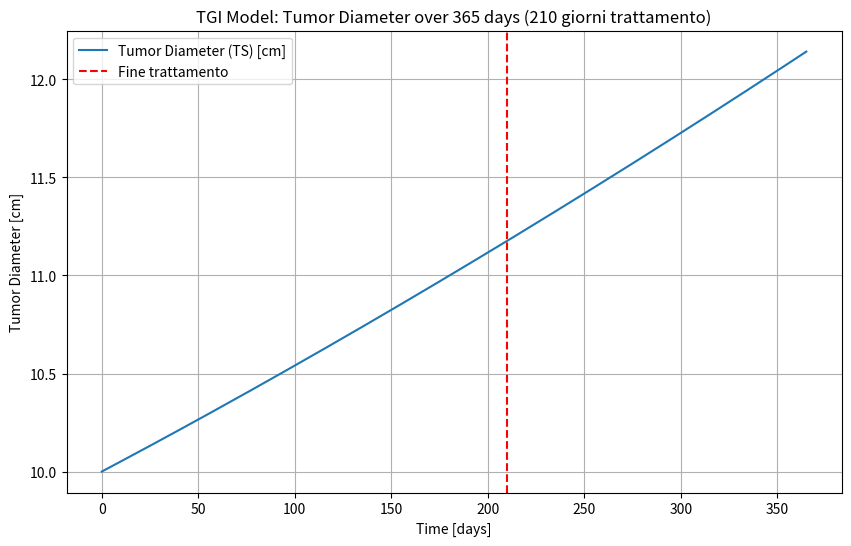
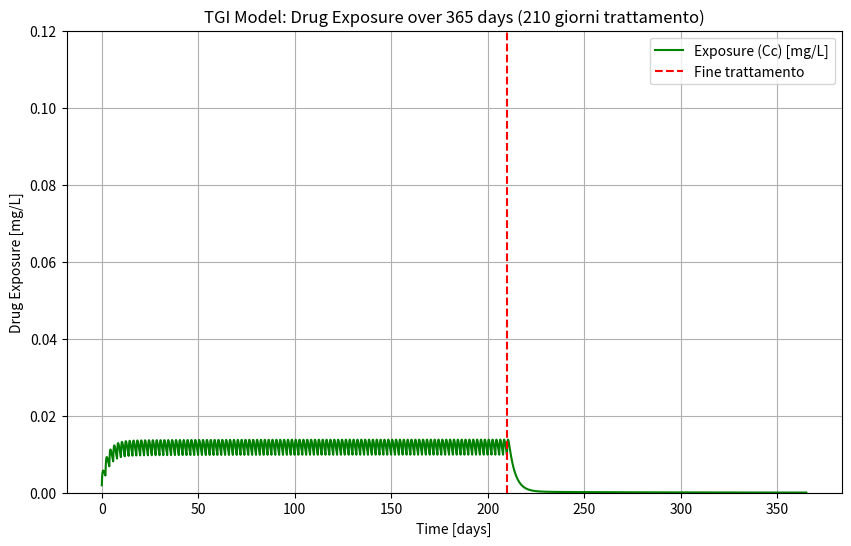

Write the Python code that produced these figures, in order.
"""
Simulazione modello TGI con dosaggio orale multiplo semplice
PK a due compartimenti (orale)
PD log-kill con decadimento esponenziale della resistenza
Unità: giorni
TS = diametro del tumore [cm]
TS0 = 10 cm
Trattamento: 20 mg ogni 2 giorni per i primi 210 giorni
Simulazione totale: 365 giorni
Grafici: Tumor Diameter (TS) e Exposure (Cc)
"""

import numpy as np
from scipy.integrate import solve_ivp
import matplotlib.pyplot as plt

# -----------------------------
# 1. PARAMETRI (unità in giorni)
# -----------------------------
ka = 3.024
CL = 818.4
V1 = 2700
V2 = 774
Q = 16.512

kge = 5.34e-04
kkill = 3.46e-03
lambda_res = 1.32e-02

TS0 = 10.0

# -----------------------------
# 2. DOSE E REGIME TERAPEUTICO
# -----------------------------
dose = 20
treatment_duration = 210
dose_interval = 2.0
dose_times = np.arange(0, treatment_duration+0.1, dose_interval)
sim_duration = 365

# -----------------------------
# 3. FUNZIONE ODE
# -----------------------------
def tgi_model(t, y, dose_active=True):
    A_gut, Ac, Ap, TS, timeSinceTrtStart = y
    k12 = Q / V1
    k21 = Q / V2

    dA_gut = -ka * A_gut
    dAc = ka * A_gut - k12*Ac - (CL/V1)*Ac + k21*Ap
    dAp = k12*Ac - k21*Ap

    EXPOSURE = Ac / V1

    dtimeSinceTrtStart = 1.0 if dose_active else 0.0
    K = kkill * EXPOSURE * np.exp(-lambda_res * timeSinceTrtStart) * np.exp(-0.1*TS) if dose_active else 0.0

    if TS > 1e12:
        dTS = 0
    elif TS < 0.08:
        dTS = -K * TS
    else:
        dTS = kge * TS - K * TS

    return [dA_gut, dAc, dAp, dTS, dtimeSinceTrtStart]

# -----------------------------
# 4. SIMULAZIONE STEP PER STEP CON DOSI
# -----------------------------
dt_step = 0.1
t_eval = np.arange(0, sim_duration+dt_step, dt_step)

A_gut = 0.0
Ac = 0.0
Ap = 0.0
TS = TS0
timeSinceTrtStart = 0.0

TS_list = []
EXPOSURE_list = []
t_list = []

dose_index = 0

for t in t_eval:
    if dose_index < len(dose_times) and abs(t - dose_times[dose_index]) < 1e-6:
        A_gut += dose
        dose_index += 1

    dose_active = t <= treatment_duration

    y_current = [A_gut, Ac, Ap, TS, timeSinceTrtStart]
    sol = solve_ivp(lambda t, y: tgi_model(t, y, dose_active=dose_active),
                    [0, dt_step], y_current, method='RK45', t_eval=[dt_step])
    A_gut, Ac, Ap, TS, timeSinceTrtStart = sol.y[:, -1]

    TS_list.append(TS)
    EXPOSURE_list.append(Ac / V1)
    t_list.append(t)

t_array = np.array(t_list)
TS_array = np.array(TS_list)
EXPOSURE_array = np.array(EXPOSURE_list)

# -----------------------------
# 5. GRAFICI
# -----------------------------
plt.figure(figsize=(10,6))
plt.plot(t_array, TS_array, label="Tumor Diameter (TS) [cm]")
plt.axvline(x=treatment_duration, color='red', linestyle='--', label="Fine trattamento")
plt.xlabel("Time [days]")
plt.ylabel("Tumor Diameter [cm]")
plt.title("TGI Model: Tumor Diameter over 365 days (210 giorni trattamento)")
plt.legend()
plt.grid(True)
plt.show(block=False)

plt.figure(figsize=(10,6))
plt.plot(t_array, EXPOSURE_array, label="Exposure (Cc) [mg/L]", color='green')
plt.axvline(x=treatment_duration, color='red', linestyle='--', label="Fine trattamento")
plt.xlabel("Time [days]")
plt.ylabel("Drug Exposure [mg/L]")
plt.ylim([0, 0.12])
plt.title("TGI Model: Drug Exposure over 365 days (210 giorni trattamento)")
plt.legend()
plt.grid(True)
plt.show()
